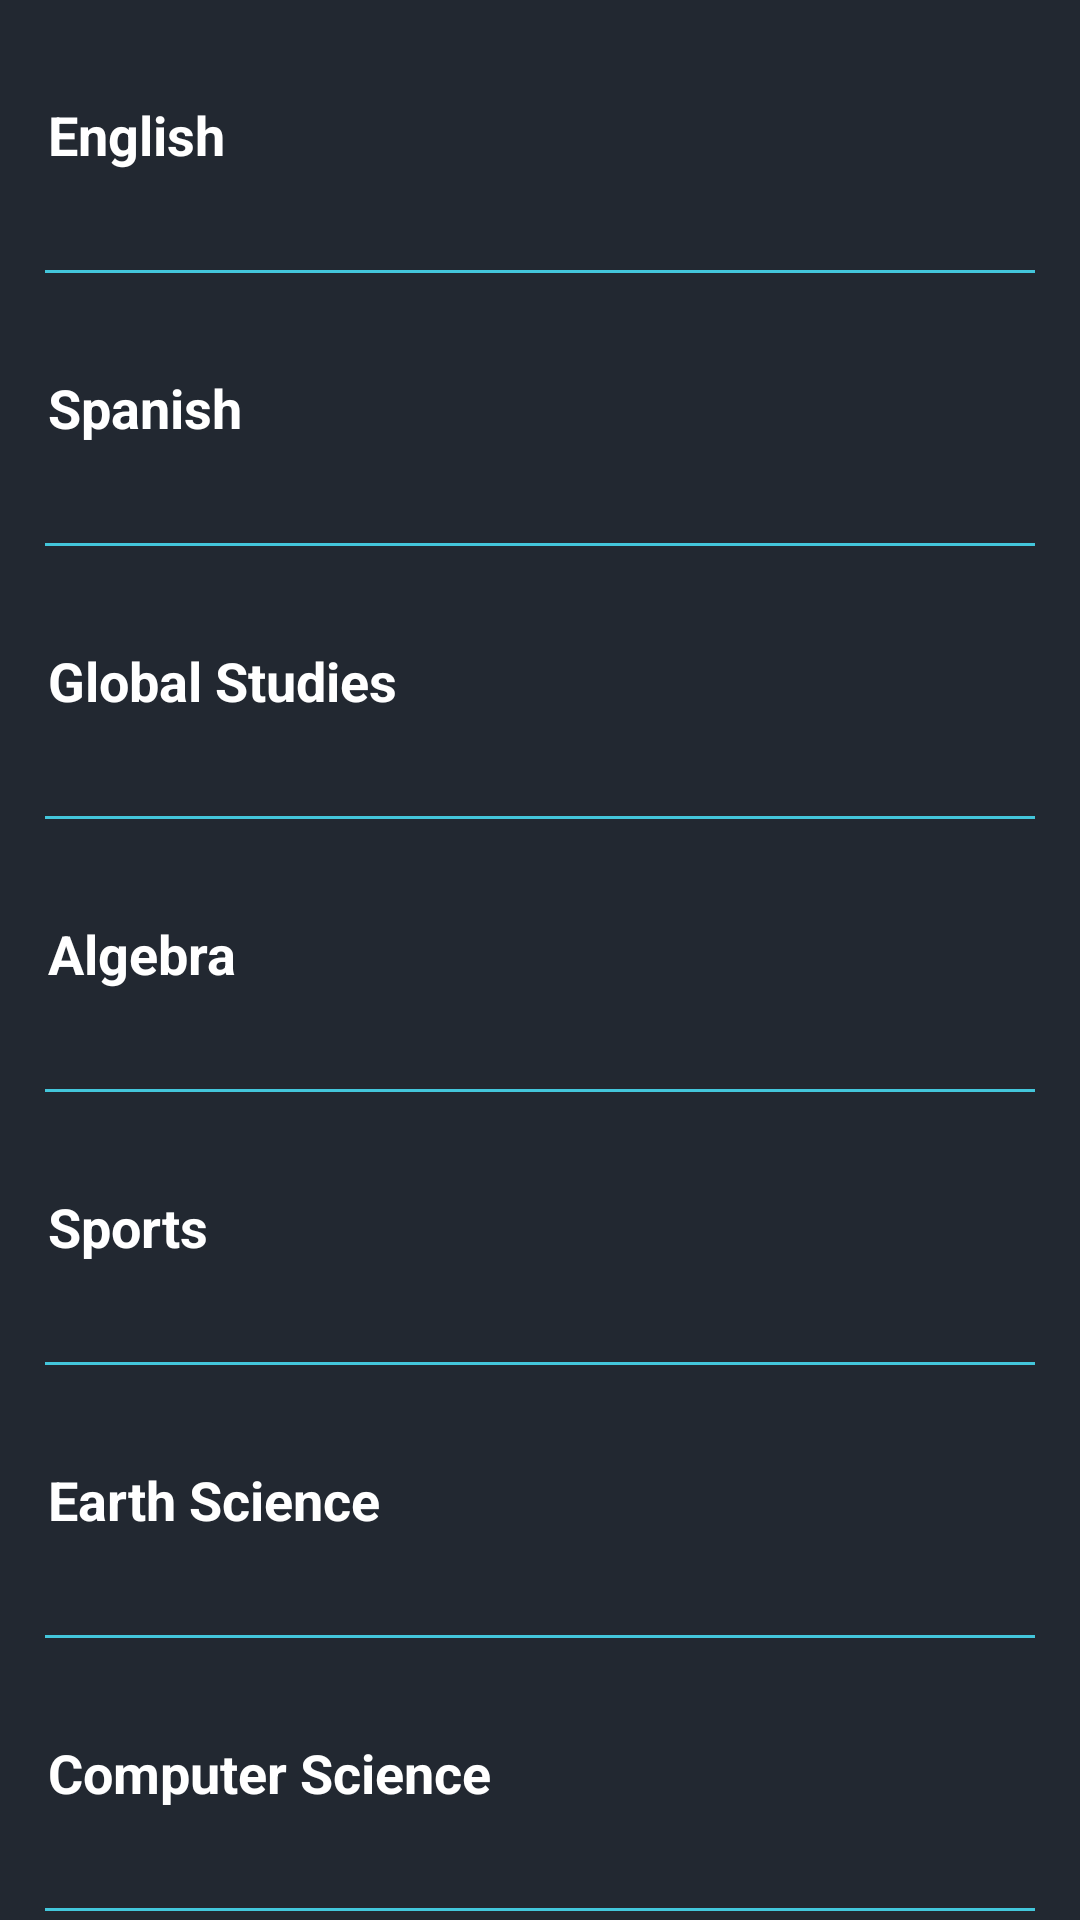

The Android layout XML behind this screen, and the referenced resources:
<!-- AndroidManifest.xml: application theme AppTheme -->
<!-- res/layout/activity_main.xml -->
<?xml version="1.0" encoding="utf-8"?>

<ScrollView
    xmlns:android="http://schemas.android.com/apk/res/android"
    xmlns:app="http://schemas.android.com/apk/res-auto"
    xmlns:tools="http://schemas.android.com/tools"
    android:layout_width="match_parent"
    android:layout_height="match_parent"
    android:orientation="vertical"
    android:background="@color/background"

    tools:context=".MainActivity">

        <LinearLayout
            android:layout_width="match_parent"
            android:layout_height="wrap_content"
            android:orientation="vertical">

            <TextView
                android:id="@+id/english"
                style="@style/course"
                android:text="English"/>

            <View
                style="@style/separator"/>

            <TextView
                android:id="@+id/spanish"
                style="@style/course"
                android:text="Spanish"/>

            <View
                style="@style/separator"/>

            <TextView
                android:id="@+id/globalStudies"
                style="@style/course"
                android:text="Global Studies"/>

            <View
                style="@style/separator"/>

            <TextView
                android:id="@+id/algebra"
                style="@style/course"
                android:text="Algebra"/>

            <View
                style="@style/separator"/>

            <TextView
                android:id="@+id/sports"
                style="@style/course"
                android:text="Sports"/>

            <View
                style="@style/separator"/>

            <TextView
                android:id="@+id/earthScience"
                style="@style/course"
                android:text="Earth Science"/>

            <View
                style="@style/separator"/>

            <TextView
                android:id="@+id/compSci"
                style="@style/course"
                android:text="Computer Science"/>

            <View
                style="@style/separator"/>


        </LinearLayout>


    </ScrollView>
<!-- resources referenced by this layout -->
<resources>
  <color name="background">#222831</color>
  <style name="course">
          <item name="android:layout_width">match_parent</item>
          <item name="android:layout_height">@dimen/list_item_height</item>
          <item name="android:gravity">center_vertical</item>
          <item name="android:padding">16dp</item>
          <item name="android:textColor">@android:color/white</item>
          <item name="android:textStyle">bold</item>
          <item name="android:textAppearance">?android:textAppearanceMedium</item>
          <item name="android:background">@color/background</item>
      </style>
  <style name="separator">
          <item name="android:layout_width">match_parent</item>
          <item name="android:layout_height">1dp</item>
          <item name="android:layout_marginLeft">15dp</item>
          <item name="android:layout_marginRight">15dp</item>
          <item name="android:background">@color/colorPrimary</item>
      </style>
  <style name="AppTheme" parent="Theme.AppCompat.Light.DarkActionBar">
          
          <item name="colorPrimary">@color/colorPrimary</item>
          <item name="colorPrimaryDark">@color/colorPrimaryDark</item>
          <item name="colorAccent">@color/colorAccent</item>
  
      </style>
  <dimen name="list_item_height">90dp</dimen>
  <color name="colorPrimary">#43C6DB</color>
  <color name="colorPrimaryDark">#3B9C9C</color>
  <color name="colorAccent">#03DAC5</color>
</resources>
